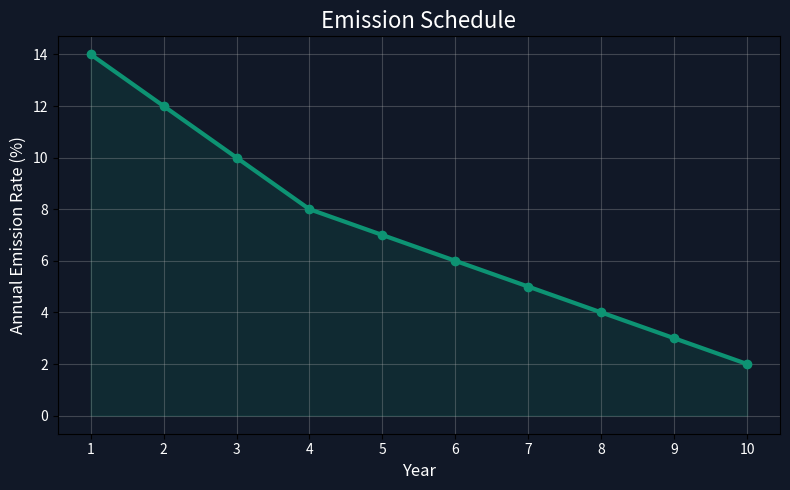

Write the Python code that produced this figure.
import matplotlib.pyplot as plt

years = list(range(1, 11))
emission = [14, 12, 10, 8, 7, 6, 5, 4, 3, 2]

plt.figure(figsize=(8,5))
plt.plot(years, emission, marker='o', color='#0D9373', linewidth=3)
plt.fill_between(years, emission, color='#0D9373', alpha=0.15)
plt.title('Emission Schedule', fontsize=16, color='white')
plt.xlabel('Year', fontsize=12, color='white')
plt.ylabel('Annual Emission Rate (%)', fontsize=12, color='white')
plt.xticks(years, color='white')
plt.yticks(range(0, 16, 2), color='white')
plt.grid(alpha=0.3)
plt.gca().set_facecolor('#111827')
plt.gcf().patch.set_facecolor('#111827')
plt.tight_layout()
plt.savefig('emission-schedule.png', dpi=200, transparent=False)
plt.show()